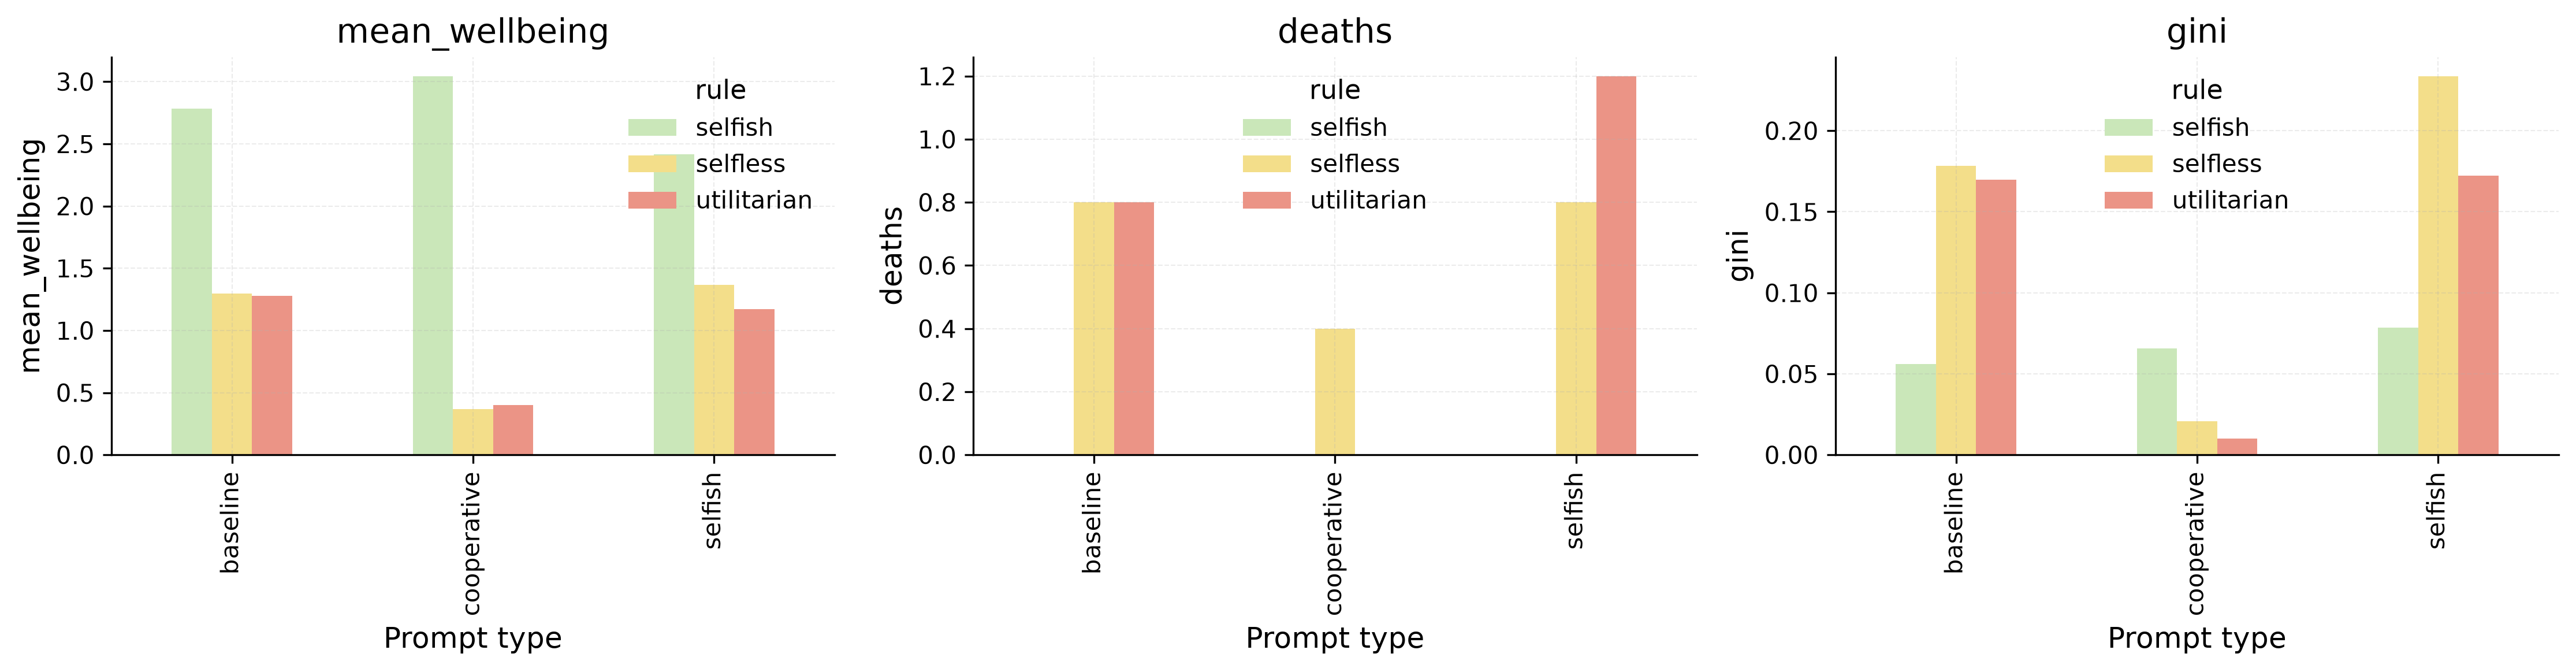

The data file committed next to this chart (first rows):
prompt, rule, seed, mean_wellbeing, deaths, gini, mean_health, emerged_norms
baseline, selfish, 1, 2.713, 0, 0.05282, 2.713, 4.0
baseline, selfish, 2, 2.712, 0, 0.08803, 2.712, 4.0
baseline, selfish, 3, 3.237, 0, 0.09416, 3.237, 4.0
baseline, selfish, 4, 1.4, 0, 0.02679, 1.4, 4.0
baseline, selfish, 5, 3.85, 0, 0.01786, 3.85, 4.0
baseline, selfless, 1, 1.225, 0, 0.1389, 1.225, 9.0
baseline, selfless, 2, 1.225, 1, 0.2206, 1.225, 7.0
baseline, selfless, 3, 1.4, 1, 0.1875, 1.4, 9.0
baseline, selfless, 4, 1.312, 0, 0.15, 1.312, 7.0
baseline, selfless, 5, 1.313, 2, 0.1955, 1.313, 7.0
baseline, utilitarian, 1, 1.838, 0, 0.209, 1.838, 10.0
baseline, utilitarian, 2, 1.312, 0, 0.15, 1.312, 8.0
baseline, utilitarian, 3, 1.05, 2, 0.2, 1.05, 10.0
baseline, utilitarian, 4, 1.313, 0, 0.15, 1.313, 8.0
baseline, utilitarian, 5, 0.875, 2, 0.14, 0.875, 10.0
cooperative, selfish, 1, 2.537, 0, 0.0471, 2.537, 4.0
cooperative, selfish, 2, 3.062, 0, 0.05, 3.062, 4.0
cooperative, selfish, 3, 2.975, 0, 0.0473, 2.975, 4.0
cooperative, selfish, 4, 4.375, 0, 0.07778, 4.375, 4.0
cooperative, selfish, 5, 2.275, 0, 0.1061, 2.275, 4.0
cooperative, selfless, 1, 0.35, 0, 0.0, 0.35, 9.0
cooperative, selfless, 2, 0.35, 1, 0.03409, 0.35, 7.0
cooperative, selfless, 3, 0.4375, 0, 0.01667, 0.4375, 11.0
cooperative, selfless, 4, 0.2625, 1, 0.03571, 0.2625, 8.0
cooperative, selfless, 5, 0.4375, 0, 0.01667, 0.4375, 11.0
cooperative, utilitarian, 1, 0.35, 0, 0.0, 0.35, 12.0
cooperative, utilitarian, 2, 0.35, 0, 0.0, 0.35, 8.0
cooperative, utilitarian, 3, 0.4375, 0, 0.01667, 0.4375, 10.0
cooperative, utilitarian, 4, 0.4375, 0, 0.01667, 0.4375, 11.0
cooperative, utilitarian, 5, 0.4375, 0, 0.01667, 0.4375, 11.0
selfish, selfish, 1, 2.188, 0, 0.1038, 2.188, 4.0
selfish, selfish, 2, 1.137, 0, 0.07075, 1.137, 5.0
selfish, selfish, 3, 2.537, 0, 0.06159, 2.537, 4.0
selfish, selfish, 4, 3.5, 0, 0.06875, 3.5, 4.0
selfish, selfish, 5, 2.712, 0, 0.08803, 2.712, 4.0
selfish, selfless, 1, 1.488, 0, 0.1711, 1.488, 10.0
selfish, selfless, 2, 1.4, 0, 0.1607, 1.4, 8.0
selfish, selfless, 3, 1.138, 3, 0.3841, 1.138, 7.0
selfish, selfless, 4, 1.137, 0, 0.1274, 1.137, 7.0
selfish, selfless, 5, 1.663, 1, 0.3255, 1.663, 7.0
selfish, utilitarian, 1, 1.225, 0, 0.1389, 1.225, 9.0
selfish, utilitarian, 2, 1.05, 2, 0.2, 1.05, 8.0
selfish, utilitarian, 3, 0.875, 3, 0.1684, 0.875, 9.0
selfish, utilitarian, 4, 1.4, 1, 0.2045, 1.4, 9.0
selfish, utilitarian, 5, 1.313, 0, 0.15, 1.313, 10.0
